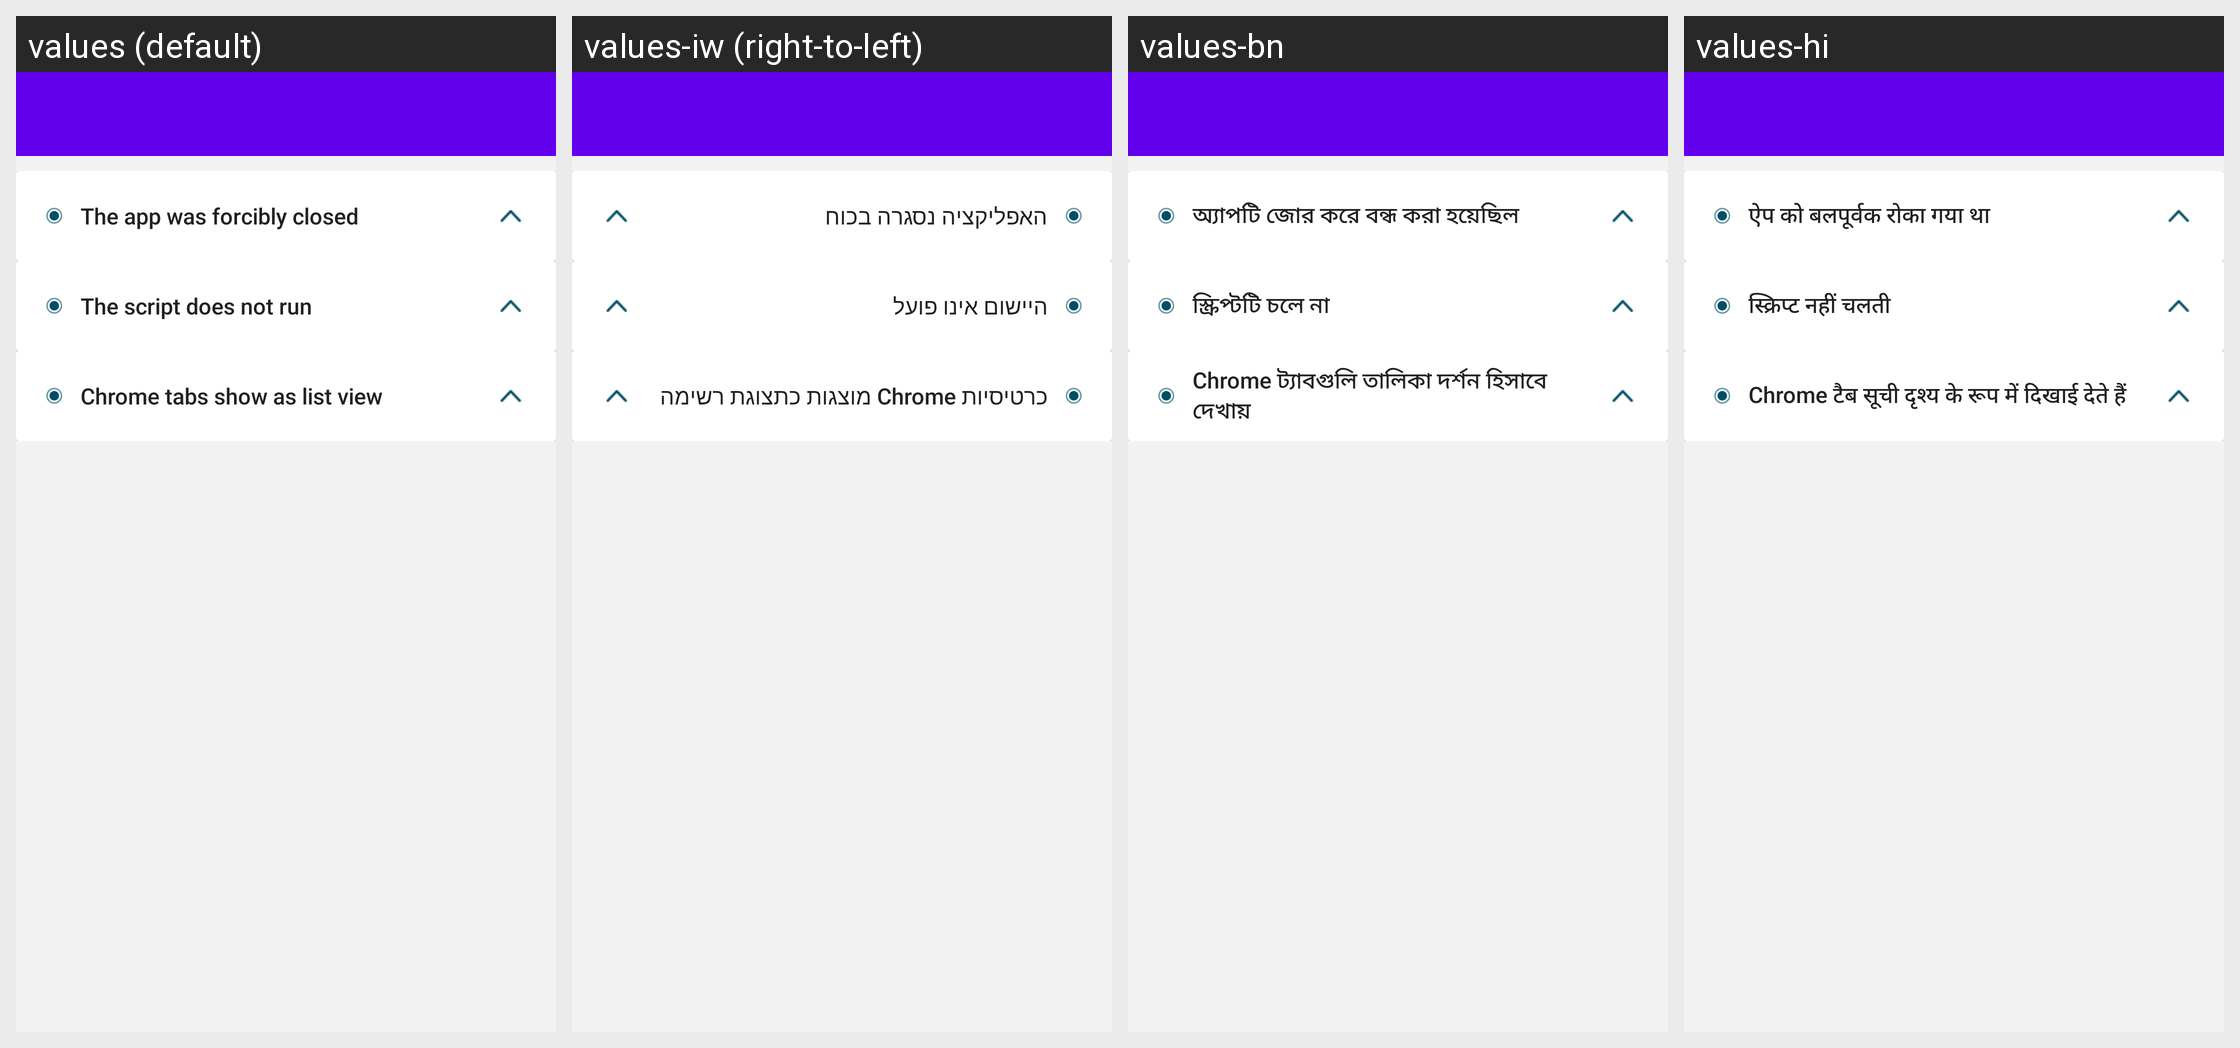

The Android screen above is rendered under several locales of the same app. Produce the string resources it draws, with the default and per-locale values.
Android screen res/layout/activity_faq.xml rendered under 4 locales, left to right: values (default), values-iw (right-to-left), values-bn, values-hi. Device: Nexus 5 (rendered at 1080×1920; each locale shown at half size, 540×960, under a caption strip naming it); theme AppTheme.
Other locales in the repository, not shown: values-as, values-bg, values-cs, values-de, values-es, values-es-rUS, values-et, values-eu, values-fi, values-gu, values-hr, values-hu, values-hy, values-in, values-ja, values-ka, values-kk, values-km, values-kn, values-ky, values-ml, values-nb, values-nl, values-ru, values-sk, values-sr, values-sw, values-tl, values-tr, values-vi, values-zh-rCN.
Strings drawn on this screen, with the default value and each locale's value (text and hints the layout hard-codes, and strings that could not be matched under every locale, appear in the picture but are not listed):

feedback_force_close_title
  values: The app was forcibly closed
  values-iw: האפליקציה נסגרה בכוח
  values-bn: অ্যাপটি জোর করে বন্ধ করা হয়েছিল
  values-hi: ऐप को बलपूर्वक रोका गया था

feedback_not_working_title
  values: The script does not run
  values-iw: היישום אינו פועל
  values-bn: স্ক্রিপ্টটি চলে না
  values-hi: स्क्रिप्ट नहीं चलती

feedback_chrome_tabs_title
  values: Chrome tabs show as list view
  values-iw: כרטיסיות Chrome מוצגות כתצוגת רשימה
  values-bn: Chrome ট্যাবগুলি তালিকা দর্শন হিসাবে দেখায়
  values-hi: Chrome टैब सूची दृश्य के रूप में दिखाई देते हैं
